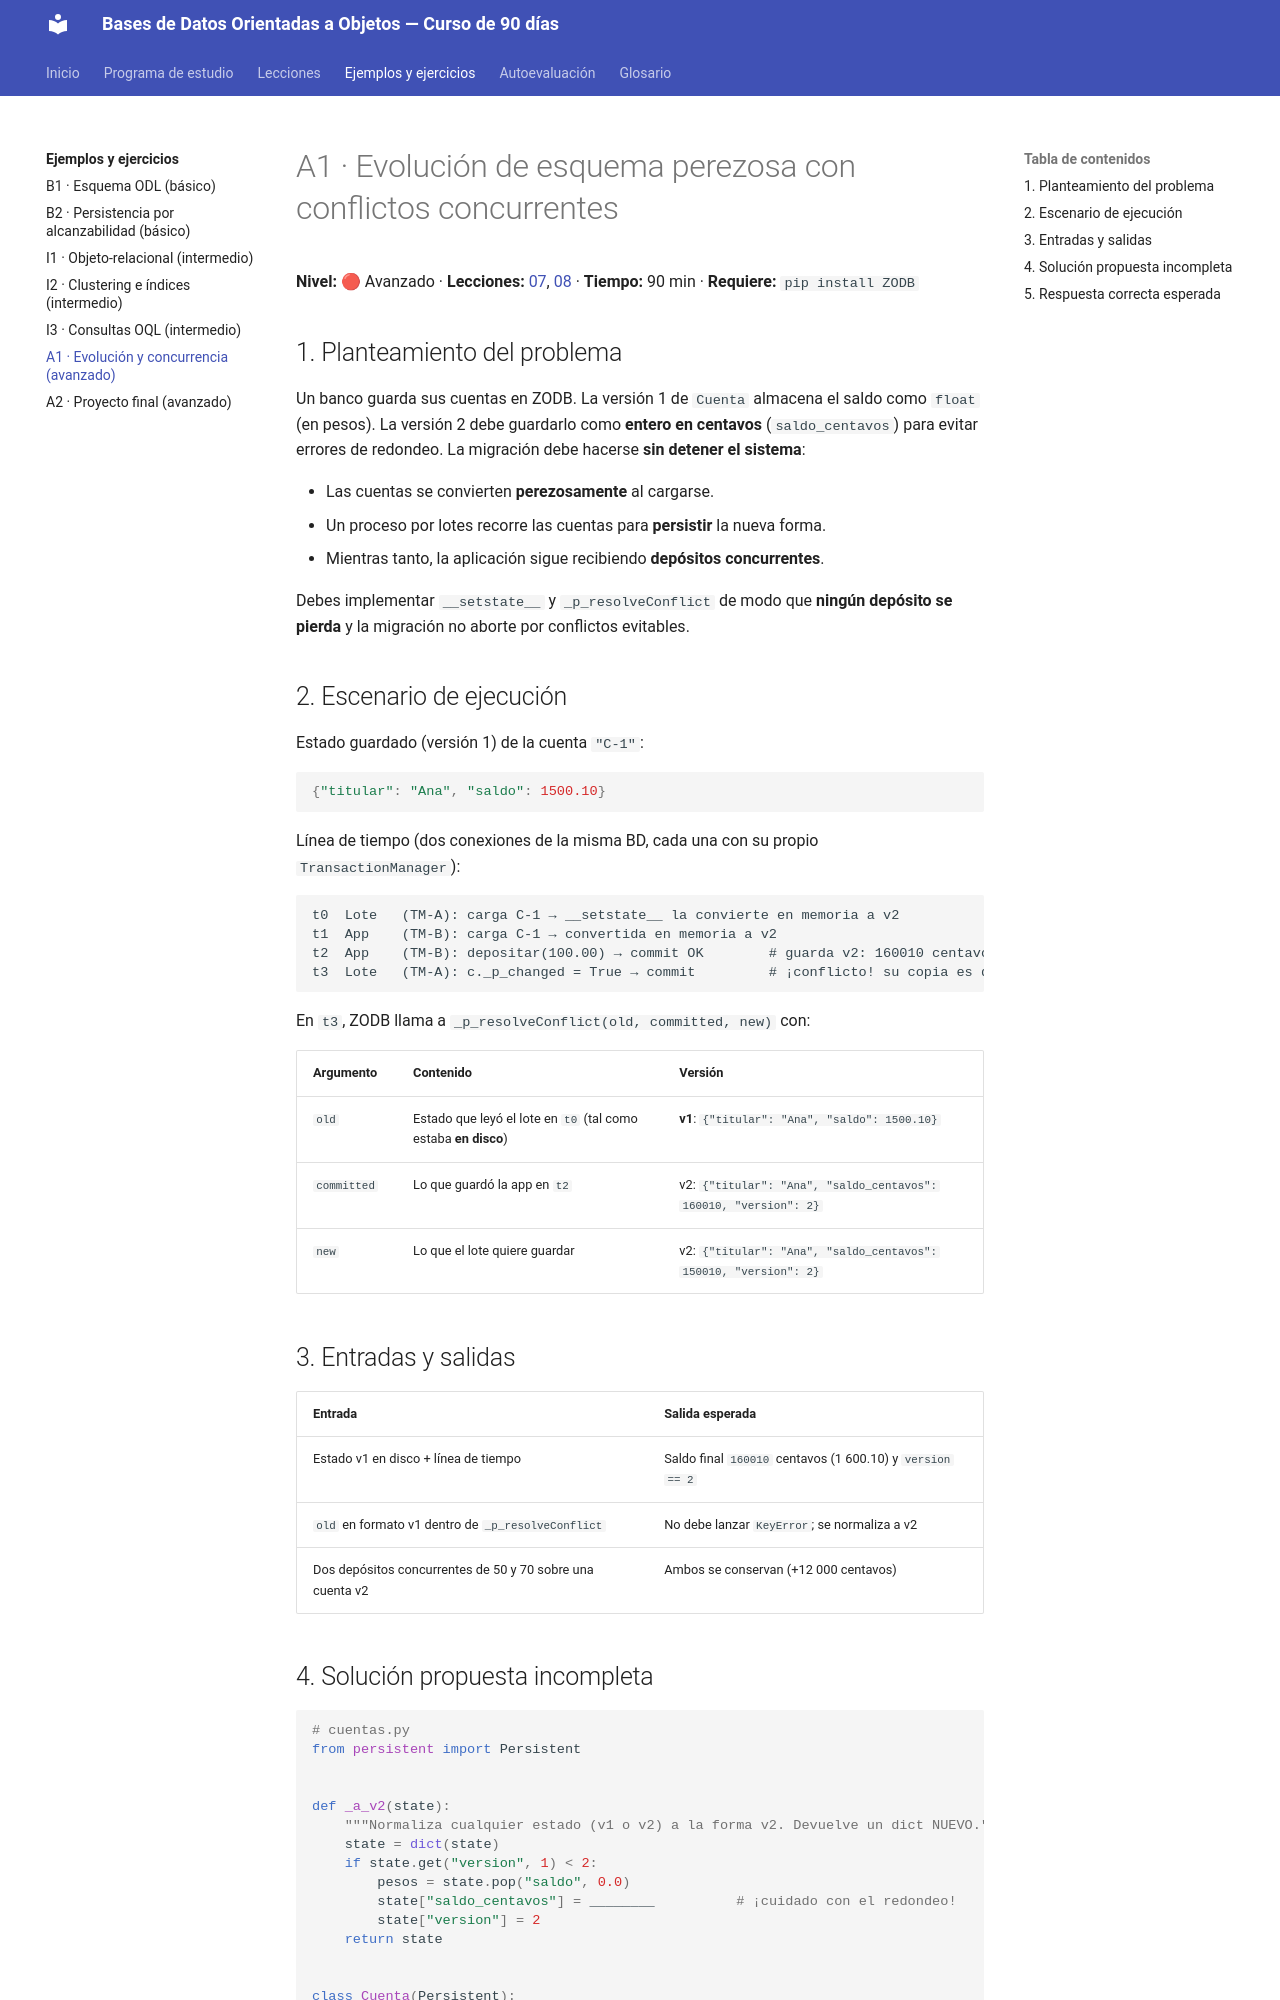

repository: isidrolv/object-oriented-databases-course · page: ejemplos/A1-evolucion-concurrencia/index.html · generator: mkdocs

# A1 · Evolución de esquema perezosa con conflictos concurrentes

**Nivel:** 🔴 Avanzado · **Lecciones:** [07](../lecciones/07-transacciones.md), [08](../lecciones/08-evolucion-esquema.md) · **Tiempo:** 90 min · **Requiere:** `pip install ZODB`

## 1. Planteamiento del problema

Un banco guarda sus cuentas en ZODB. La versión 1 de `Cuenta` almacena el saldo como `float` (en pesos). La versión 2 debe guardarlo como **entero en centavos** (`saldo_centavos`) para evitar errores de redondeo. La migración debe hacerse **sin detener el sistema**:

- Las cuentas se convierten **perezosamente** al cargarse.
- Un proceso por lotes recorre las cuentas para **persistir** la nueva forma.
- Mientras tanto, la aplicación sigue recibiendo **depósitos concurrentes**.

Debes implementar `__setstate__` y `_p_resolveConflict` de modo que **ningún depósito se pierda** y la migración no aborte por conflictos evitables.

## 2. Escenario de ejecución

Estado guardado (versión 1) de la cuenta `"C-1"`:

```python
{"titular": "Ana", "saldo": 1500.10}
```

Línea de tiempo (dos conexiones de la misma BD, cada una con su propio `TransactionManager`):

```text
t0  Lote   (TM-A): carga C-1 → __setstate__ la convierte en memoria a v2
t1  App    (TM-B): carga C-1 → convertida en memoria a v2
t2  App    (TM-B): depositar(100.00) → commit OK        # guarda v2: 160010 centavos
t3  Lote   (TM-A): c._p_changed = True → commit         # ¡conflicto! su copia es de t0
```

En `t3`, ZODB llama a `_p_resolveConflict(old, committed, new)` con:

| Argumento | Contenido | Versión |
|---|---|---|
| `old` | Estado que leyó el lote en `t0` (tal como estaba **en disco**) | **v1**: `{"titular": "Ana", "saldo": 1500.10}` |
| `committed` | Lo que guardó la app en `t2` | v2: `{"titular": "Ana", "saldo_centavos": 160010, "version": 2}` |
| `new` | Lo que el lote quiere guardar | v2: `{"titular": "Ana", "saldo_centavos": 150010, "version": 2}` |

## 3. Entradas y salidas

| Entrada | Salida esperada |
|---|---|
| Estado v1 en disco + línea de tiempo | Saldo final `160010` centavos (1 600.10) y `version == 2` |
| `old` en formato v1 dentro de `_p_resolveConflict` | No debe lanzar `KeyError`; se normaliza a v2 |
| Dos depósitos concurrentes de 50 y 70 sobre una cuenta v2 | Ambos se conservan (+12 000 centavos) |

## 4. Solución propuesta incompleta

```python
# cuentas.py
from persistent import Persistent


def _a_v2(state):
    """Normaliza cualquier estado (v1 o v2) a la forma v2. Devuelve un dict NUEVO."""
    state = dict(state)
    if state.get("version", 1) < 2:
        pesos = state.pop("saldo", 0.0)
        state["saldo_centavos"] = ________          # ¡cuidado con el redondeo!
        state["version"] = 2
    return state


class Cuenta(Persistent):
    def __init__(self, titular, saldo_centavos=0):
        self.titular = titular
        self.saldo_centavos = saldo_centavos
        self.version = 2

    def __setstate__(self, state):
        ________                                     # conversión perezosa al cargar

    def depositar(self, pesos):
        self.saldo_centavos += ________

    @property
    def saldo(self):
        return self.saldo_centavos / 100

    def _p_resolveConflict(self, old, committed, new):
        old, committed, new = ________, ________, ________
        delta_otro = ________
        delta_mio = ________
        resultado = dict(committed)
        resultado["saldo_centavos"] = ________
        return resultado
```

Preguntas:

1. ¿Por qué `int(pesos * 100)` es un error para `1500.10`?
2. ¿Por qué el `old` llega en formato v1 aunque el lote ya «convirtió» la cuenta en `t0`?
3. ¿Qué pasaría si `_p_resolveConflict` no normalizara los estados?
4. ¿La resolución es segura si la operación fuera `retirar` con validación de fondos?

---
